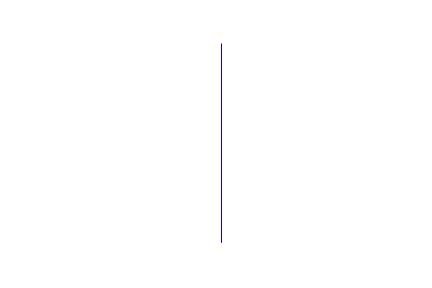

The file beside this chart, header and first rows:
1078, 45856
1078, 45847
1033, 45847
1033, 45804
1078, 45804
1078, 43932
1074, 43932
1074, 42582
1071, 42582
1071, 42015
1024, 42015
1024, 41042
1071, 41042
1071, 40855
1023, 40855
1023, 40365
1071, 40365
1071, 40256
1016, 40256
1016, 40245
990, 40245
990, 40060
1016, 40060
1016, 39967
1042, 39967
1042, 39696
1016, 39696
1016, 39000
1071, 39000
1071, 38912
994, 38912
994, 38769
1071, 38769
1071, 37469
1058, 37469
1058, 37454
982, 37454
982, 36770
1058, 36770
1058, 36714
1056, 36714
1056, 36042
1053, 35626
1053, 35415
1052, 35415
1052, 34504
1050, 34504
1050, 34501
985, 34501
985, 34477
1014, 34477
1014, 34448
1050, 34448
1050, 34443
1013, 34443
1013, 34427
1050, 34427
1050, 34170
1049, 34170
1049, 34146
1048, 34146
... 21 more rows
